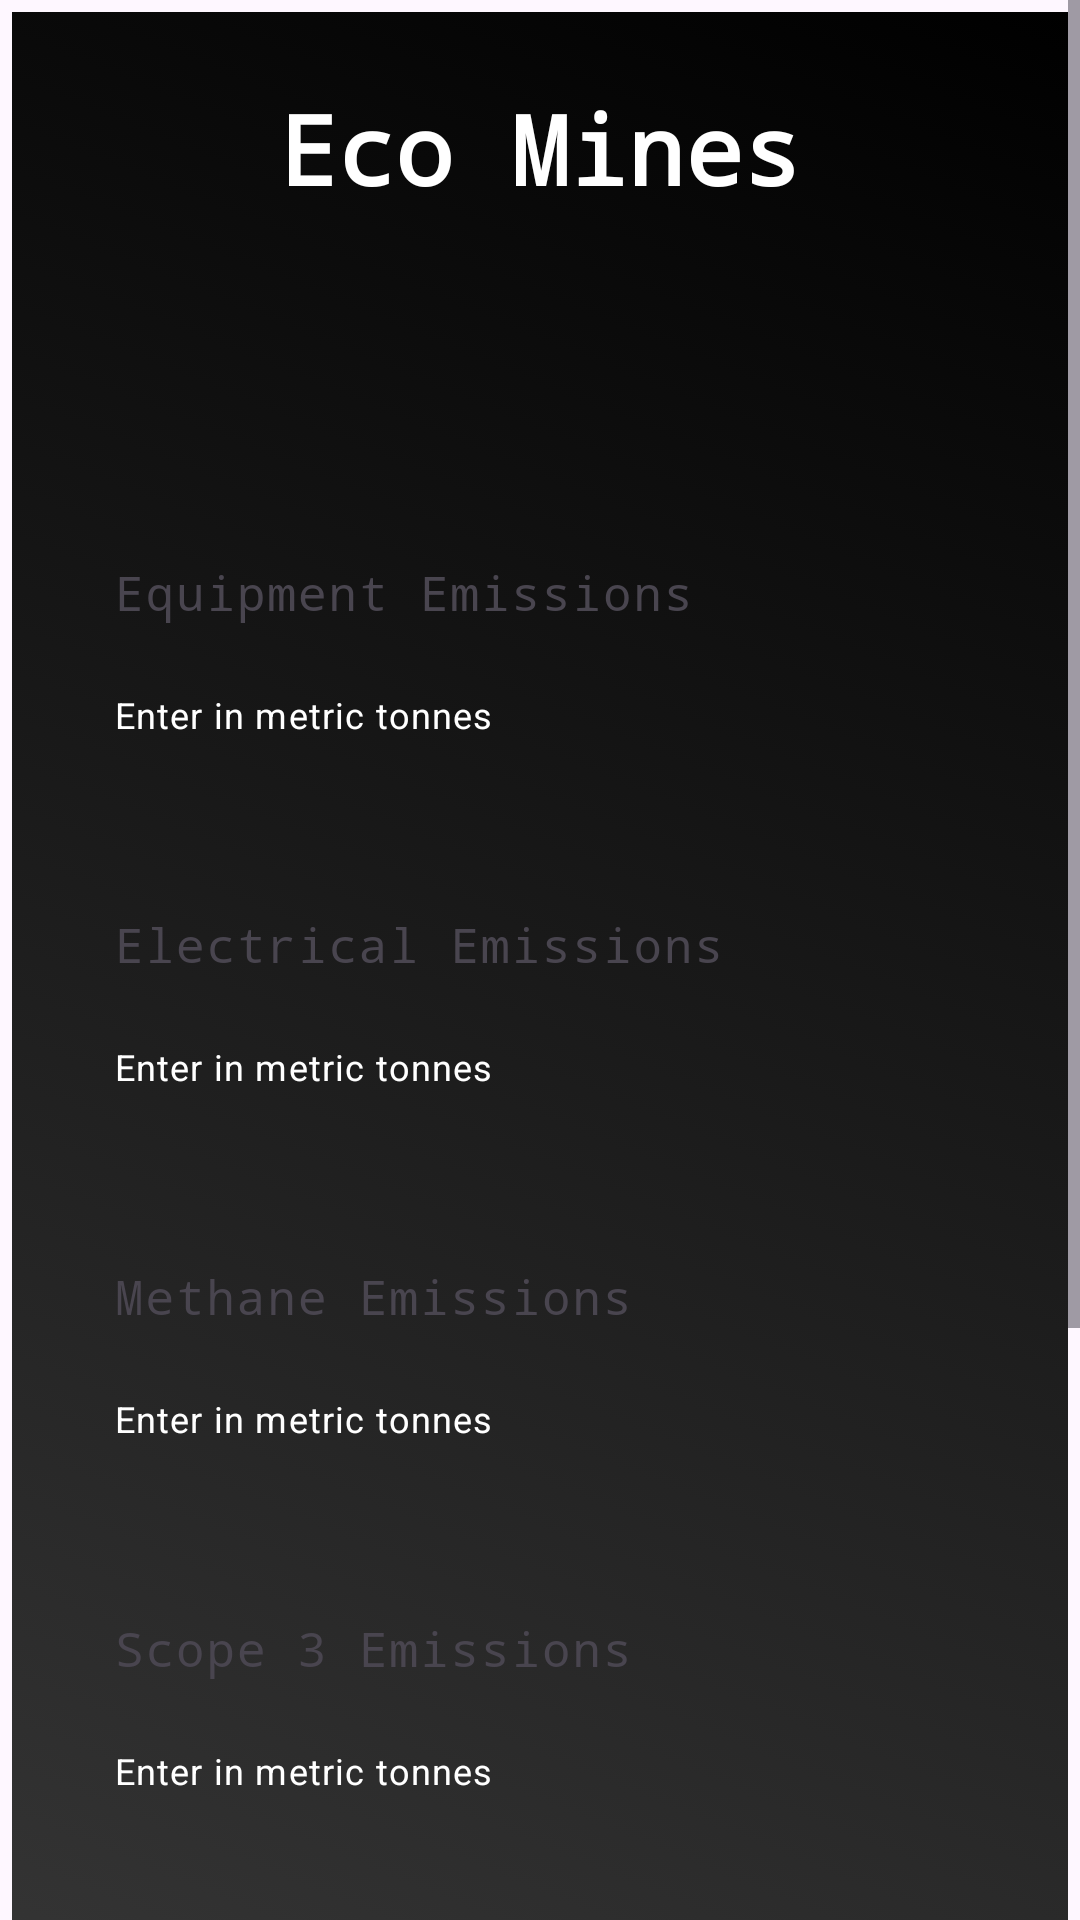

Write the Android layout XML for this screen, with the resource values it uses.
<!-- AndroidManifest.xml: application theme Theme.ByteFlowSIH -->
<!-- res/layout/activity_input.xml -->
<?xml version="1.0" encoding="utf-8"?>
<ScrollView xmlns:android="http://schemas.android.com/apk/res/android"
    xmlns:app="http://schemas.android.com/apk/res-auto"
    xmlns:tools="http://schemas.android.com/tools"
    android:layout_width="match_parent"
    android:layout_height="match_parent"
    android:fillViewport="true"
    tools:context=".activities.InputActivity">

    <androidx.constraintlayout.widget.ConstraintLayout
        android:id="@+id/main"
        android:layout_width="match_parent"
        android:layout_height="wrap_content"
        android:padding="4dp">

        <ImageView
            android:id="@+id/backgroundDrawable"
            android:layout_width="match_parent"
            android:layout_height="860dp"
            android:src="@drawable/custom_background"
            app:layout_constraintEnd_toEndOf="parent"
            app:layout_constraintStart_toStartOf="parent"
            app:layout_constraintTop_toTopOf="parent" />

        <TextView
            android:id="@+id/titleTxtView"
            android:layout_width="match_parent"
            android:layout_height="wrap_content"
            android:layout_marginHorizontal="18dp"
            android:layout_marginTop="24dp"
            android:fontFamily="monospace"
            android:text="Eco Mines"
            android:textAlignment="center"
            android:textColor="@color/white"
            android:textSize="32sp"
            android:textStyle="bold"
            app:layout_constraintEnd_toEndOf="parent"
            app:layout_constraintStart_toStartOf="parent"
            app:layout_constraintTop_toTopOf="parent" />

        <Spinner
            android:id="@+id/spinner"
            android:layout_width="match_parent"
            android:layout_height="30dp"
            android:layout_marginHorizontal="18dp"
            android:layout_marginTop="28dp"
            android:background="@drawable/spinner_background"
            android:backgroundTint="@color/white"
            android:popupBackground="@color/white"
            android:spinnerMode="dialog"
            app:layout_constraintEnd_toEndOf="parent"
            app:layout_constraintStart_toStartOf="parent"
            app:layout_constraintTop_toBottomOf="@id/titleTxtView" />

        <com.google.android.material.textfield.TextInputLayout
            android:id="@+id/textInputEquipmentEmissions"
            android:layout_width="0dp"
            android:layout_height="wrap_content"
            android:layout_marginHorizontal="18dp"
            android:layout_marginTop="36dp"
            android:hint="Equipment Emissions"
            app:helperText="Enter in metric tonnes"
            app:helperTextEnabled="true"
            app:helperTextTextColor="@color/white"
            app:hintTextColor="@color/white"
            app:layout_constraintEnd_toEndOf="parent"
            app:layout_constraintStart_toStartOf="parent"
            app:layout_constraintTop_toBottomOf="@id/spinner"
            app:layout_constraintWidth_default="spread">

            <com.google.android.material.textfield.TextInputEditText
                android:id="@+id/inputEquipmentEmissions"
                android:layout_width="match_parent"
                android:layout_height="wrap_content"
                android:fontFamily="monospace"
                android:inputType="numberDecimal"
                android:background="@android:color/transparent"
                android:textAlignment="viewStart"
                android:textColor="@color/white" />
        </com.google.android.material.textfield.TextInputLayout>

        <com.google.android.material.textfield.TextInputLayout
            android:id="@+id/textInputElectricalEmissions"
            android:layout_width="0dp"
            android:layout_height="wrap_content"
            android:layout_marginHorizontal="18dp"
            android:layout_marginTop="36dp"
            android:hint="Electrical Emissions"
            app:helperText="Enter in metric tonnes"
            app:helperTextEnabled="true"
            app:helperTextTextColor="@color/white"
            app:hintTextColor="@color/white"
            app:layout_constraintEnd_toEndOf="parent"
            app:layout_constraintStart_toStartOf="parent"
            app:layout_constraintTop_toBottomOf="@id/textInputEquipmentEmissions"
            app:layout_constraintWidth_default="spread">

            <com.google.android.material.textfield.TextInputEditText
                android:id="@+id/inputElectricalEmissions"
                android:layout_width="match_parent"
                android:layout_height="wrap_content"
                android:fontFamily="monospace"
                android:background="@android:color/transparent"
                android:inputType="numberDecimal"
                android:textAlignment="viewStart"
                android:textColor="@color/white" />
        </com.google.android.material.textfield.TextInputLayout>

        <com.google.android.material.textfield.TextInputLayout
            android:id="@+id/textInputMethane"
            android:layout_width="0dp"
            android:layout_height="wrap_content"
            android:layout_marginHorizontal="18dp"
            android:layout_marginTop="36dp"
            android:hint="Methane Emissions"
            app:helperText="Enter in metric tonnes"
            app:helperTextEnabled="true"
            app:helperTextTextColor="@color/white"
            app:hintTextColor="@color/white"
            app:layout_constraintEnd_toEndOf="parent"
            app:layout_constraintStart_toStartOf="parent"
            app:layout_constraintTop_toBottomOf="@id/textInputElectricalEmissions"
            app:layout_constraintWidth_default="spread">

            <com.google.android.material.textfield.TextInputEditText
                android:id="@+id/inputMethane"
                android:layout_width="match_parent"
                android:layout_height="wrap_content"
                android:fontFamily="monospace"
                android:background="@android:color/transparent"
                android:inputType="numberDecimal"
                android:textAlignment="viewStart"
                android:textColor="@color/white" />
        </com.google.android.material.textfield.TextInputLayout>

        <com.google.android.material.textfield.TextInputLayout
            android:id="@+id/textInputScope3"
            android:layout_width="0dp"
            android:layout_height="wrap_content"
            android:layout_marginHorizontal="18dp"
            android:layout_marginTop="36dp"
            android:hint="Scope 3 Emissions"
            app:helperText="Enter in metric tonnes"
            app:helperTextEnabled="true"
            app:helperTextTextColor="@color/white"
            app:hintTextColor="@color/white"
            app:layout_constraintEnd_toEndOf="parent"
            app:layout_constraintStart_toStartOf="parent"
            app:layout_constraintTop_toBottomOf="@id/textInputMethane"
            app:layout_constraintWidth_default="spread">

            <com.google.android.material.textfield.TextInputEditText
                android:id="@+id/inputScope3"
                android:layout_width="match_parent"
                android:layout_height="wrap_content"
                android:fontFamily="monospace"
                android:background="@android:color/transparent"
                android:inputType="numberDecimal"
                android:textAlignment="viewStart"
                android:textColor="@color/white" />
        </com.google.android.material.textfield.TextInputLayout>

        <com.google.android.material.textfield.TextInputLayout
            android:id="@+id/textInputEnergyConsumption"
            android:layout_width="0dp"
            android:layout_height="wrap_content"
            android:layout_marginHorizontal="18dp"
            android:layout_marginTop="36dp"
            android:hint="Energy Consumption"
            app:helperText="Enter in metric tonnes"
            app:helperTextEnabled="true"
            app:helperTextTextColor="@color/white"
            app:hintTextColor="@color/white"
            app:layout_constraintEnd_toEndOf="parent"
            app:layout_constraintStart_toStartOf="parent"
            app:layout_constraintTop_toBottomOf="@id/textInputScope3"
            app:layout_constraintWidth_default="spread">

            <com.google.android.material.textfield.TextInputEditText
                android:id="@+id/inputEnergyConsumption"
                android:layout_width="match_parent"
                android:layout_height="wrap_content"
                android:fontFamily="monospace"
                android:inputType="numberDecimal"
                android:background="@android:color/transparent"
                android:textAlignment="viewStart"
                android:textColor="@color/white" />
        </com.google.android.material.textfield.TextInputLayout>

        
        <com.google.android.material.textfield.TextInputLayout
            android:id="@+id/textInputFuelConsumption"
            android:layout_width="0dp"
            android:layout_height="wrap_content"
            android:layout_marginHorizontal="18dp"
            android:layout_marginTop="36dp"
            android:hint="Fuel Consumption"
            app:helperText="Enter in metric tonnes"
            app:helperTextEnabled="true"
            app:helperTextTextColor="@color/white"
            app:hintTextColor="@color/white"
            app:layout_constraintEnd_toEndOf="parent"
            app:layout_constraintStart_toStartOf="parent"
            app:layout_constraintTop_toBottomOf="@id/textInputEnergyConsumption"
            app:layout_constraintWidth_default="spread">

            <com.google.android.material.textfield.TextInputEditText
                android:id="@+id/inputFuelConsumption"
                android:layout_width="match_parent"
                android:layout_height="wrap_content"
                android:fontFamily="monospace"
                android:inputType="numberDecimal"
                android:textAlignment="viewStart"
                android:background="@android:color/transparent"
                android:textColor="@color/white" />
        </com.google.android.material.textfield.TextInputLayout>

        
        <androidx.appcompat.widget.AppCompatButton
            android:id="@+id/submitButton"
            android:layout_width="0dp"
            android:layout_height="wrap_content"
            android:layout_marginTop="32dp"
            android:layout_marginBottom="16dp"
            android:layout_marginHorizontal="18dp"
            android:fontFamily="monospace"
            android:text="Submit"
            android:textSize="18sp"
            android:letterSpacing="0.1"
            android:textAllCaps="true"
            android:foreground="?attr/selectableItemBackground"
            android:background="@drawable/button_background"
            android:textColor="@android:color/white"
            android:textStyle="bold"
            android:elevation="4dp"
            android:padding="16dp"
            app:layout_constraintEnd_toEndOf="parent"
            app:layout_constraintStart_toStartOf="parent"
            app:layout_constraintTop_toBottomOf="@id/textInputFuelConsumption"
            app:layout_constraintWidth_default="spread" />

    </androidx.constraintlayout.widget.ConstraintLayout>
</ScrollView>
<!-- resources referenced by this layout -->
<resources>
  <color name="white">#FFFFFFFF</color>
  <!-- drawable button_background (drawable) -->
  <?xml version="1.0" encoding="utf-8"?>
  <selector xmlns:android="http://schemas.android.com/apk/res/android">
      <item>
          <shape android:shape="rectangle">
              <corners android:radius="16dp"/>
              <gradient android:startColor="@color/dark_grey"
                  android:endColor="@color/black"
                  android:angle="45"/>
          </shape>
      </item>
  </selector>
  <!-- drawable custom_background (drawable) -->
  <?xml version="1.0" encoding="utf-8"?>
  <selector xmlns:android="http://schemas.android.com/apk/res/android">
      <item>
          <shape android:shape="rectangle">
              <corners android:bottomLeftRadius="45dp"
                  android:bottomRightRadius="45dp"/>
              <gradient android:startColor="@color/dark_grey"
                  android:endColor="@color/black"
                  android:angle="45"/>
          </shape>
      </item>
  </selector>
  <style name="Theme.ByteFlowSIH" parent="Base.Theme.ByteFlowSIH" />
  <color name="dark_grey">#424242</color>
  <color name="black">#FF000000</color>
  <style name="Base.Theme.ByteFlowSIH" parent="Theme.Material3.DayNight.NoActionBar">
          
          
      </style>
</resources>
